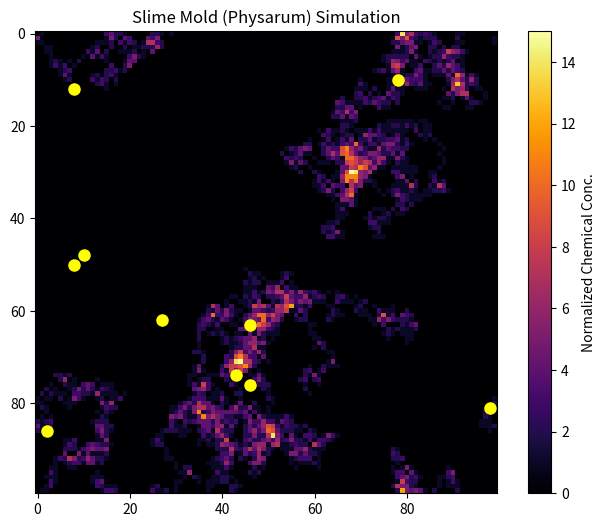

Python code for this plot:
import numpy as np
import matplotlib.pyplot as plt

class PhysarumSim:
    def __init__(self, gridSize=100, numIterations=1000):
        self.grid_size = gridSize
        self.num_iterations = numIterations
        self.grid = np.zeros((gridSize, gridSize))
        self.particles = np.zeros((gridSize, gridSize))
        self.foodParticles = []  # Store positions of food particles
        self.positions = []

    def graphVisual(self):
        plt.figure(figsize=(8, 6))
        
        # Assign colors for visualization
        cmap = plt.cm.get_cmap('inferno')
        
        # Plot regular particles with gradient effect
        plt.imshow(self.grid, cmap=cmap, interpolation='nearest')
        
        # Plot food particles with a different marker
        for (fx, fy) in self.foodParticles:
            plt.plot(fy, fx, 'o', color='yellow', markersize=8)
        
        plt.title('Slime Mold (Physarum) Simulation')
        plt.colorbar(label='Normalized Chemical Conc.')
        plt.show()

    def initParticles(self, num_particles=5):
        for _ in range(num_particles):
            x, y = np.random.randint(self.grid_size), np.random.randint(self.grid_size)
            self.particles[x, y] = 1
            self.positions.append((x, y))
            self.grid[x, y] += 1  # Increment grid value for gradient effect

    def initFoodParticles(self, num_foodParticles=10):
        for _ in range(num_foodParticles):
            x, y = np.random.randint(self.grid_size), np.random.randint(self.grid_size)
            self.foodParticles.append((x, y))

    def movementPattern(self, x, y):
        # Example movement pattern, can be customized
        return np.random.choice([-1, 0, 1]), np.random.choice([-1, 0, 1])

    def updateParticles(self):
        new_positions = []
        for pos in self.positions:
            x, y = pos
            dx, dy = self.movementPattern(x, y)
            new_x, new_y = (x + dx) % self.grid_size, (y + dy) % self.grid_size
            self.grid[new_x, new_y] += 1
            self.particles[new_x, new_y] = 1
            self.positions[self.positions.index(pos)] = (new_x, new_y)

    def runSimulation(self):
        self.initParticles()
        self.initFoodParticles()
        for _ in range(self.num_iterations):
            self.updateParticles()

sim = PhysarumSim(gridSize=100, numIterations=1000)
sim.runSimulation()
sim.graphVisual()
